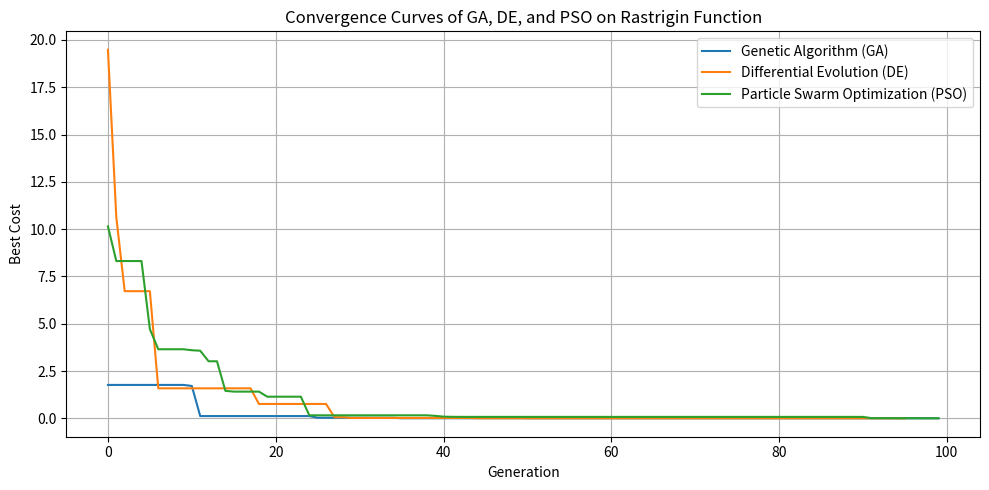

Write Python code to recreate this figure.
# Prepare the complete Python code with GA, DE, and PSO implementations, including detailed English comments

import numpy as np
import matplotlib.pyplot as plt
import time
import pandas as pd

# -------------------------
# Fixed Constraints Setting
# -------------------------

Max_P = 30        # Population Size for GA/DE/PSO
Max_G = 100        # Number of Generation for GA/DE/PSO
Max_V= 2            # Number of Variant for GA/DE/PSO
Bound_L = -5.12     # Lower limit of Variant for GA/DE/PSO
Bound_U = 5.12      # Upper limit of Variant for GA/DE/PSO
pass_line = 1e-10   # Evaluate the result quality


# -------------------------
# Configurable parameter Setting
# -------------------------

# # Sets 1 - Conservative parameter sets
# -----------------------------------------------------------
# GA_MR = 0.05    # Mutation Rate of GA, (0.05~0.3)
# DE_MF = 0.3     # Mutation Factor of DE, (0.3~0.9)
# DE_CR = 0.5     # Crossover Rate of DE, (0.5~1.0)
# PSO_IW = 0.7        #Inertia weight of PSO, (0.3~0.7)
# PSO_PC = 1.0        # Personal coefficient of PSO, (1.0~2.5)
# PSO_GC = 1.0        # Global coefficient of PSO, (1.0~2.5)


# # Sets 2 - Standard parameter sets
# -----------------------------------------------------------
# GA_MR = 0.2   # Mutation Rate of GA, (0.05~0.3)
# DE_MF = 0.5     # Mutation Factor of DE, (0.3~0.9)
# DE_CR = 0.7     # Crossover Rate of DE, (0.5~1.0)
# PSO_IW = 0.5      #Inertia weight of PSO, (0.3~0.7)
# PSO_PC = 2.0      # Personal coefficient of PSO, (1.0~2.5)
# PSO_GC = 2.0      # Global coefficient of PSO, (1.0~2.5)

# Sets 3 - Aggressive parameter sets
# -----------------------------------------------------------
GA_MR = 0.3   # Mutation Rate of GA, (0.05~0.3)
DE_MF = 0.9     # Mutation Factor of DE, (0.3~0.9)
DE_CR = 1.0     # Crossover Rate of DE, (0.5~1.0)
PSO_IW = 0.3      #Inertia weight of PSO, (0.3~0.7)
PSO_PC = 2.5      # Personal coefficient of PSO, (1.0~2.5)
PSO_GC = 2.5      # Global coefficient of PSO, (1.0~2.5)

# String convert for export to csv file.
GA_PARAMS = f'MR={GA_MR}'
DE_PARAMS = f'MF={DE_MF}, CR={DE_CR}'
PSO_PARAMS = f'IW={PSO_IW}, PC={PSO_PC}'


# -------------------------
# Rastrigin Function
# -------------------------
def rastrigin(X):
    """Calculate the Rastrigin function value for a 2D input."""
    x, y = X
    return 20 + x**2 + y**2 - 10 * (np.cos(2 * np.pi * x) + np.cos(2 * np.pi * y))


# -------------------------
# Re-scale Best solution
# -------------------------
def normalize_by_min(a, b, c):
    numbers = [a, b, c]
    min_val = min(numbers)  # Find minumn value

    # Re-scale the list by setting the minimum value to 1.
    result = [1 if x == min_val else round(x / min_val, 4) for x in numbers]

    return result

# -------------------------
# Grade Best solution
# -------------------------
def grade(a, b, c):
    numbers = [a, b, c]

    result = [100+np.log(pass_line/x) if x > pass_line else 100 for x in numbers]
    return result

    # Re-scale the list by setting the minimum value to 1.
    result = [1 if x == min_val else round(x / min_val, 4) for x in numbers]

    return result
# -------------------------
# Genetic Algorithm (GA)
# -------------------------
def genetic_algorithm(pop_size=Max_P, generations=Max_G-1, mutation_rate=GA_MR):
    """Genetic Algorithm to optimize the Rastrigin function."""

    bounds = [Bound_L, Bound_U]  # Lower and upper bounds of the search space
    dim = Max_V  # Dimensionality of the problem (e.g., 2 for 2D Rastrigin)

    # Step 1: Initialize population randomly within bounds
    population = np.random.uniform(bounds[0], bounds[1], (pop_size, dim))

    # Step 2: Evaluate initial fitness of the population
    fitness = np.array([rastrigin(ind) for ind in population])
    best_costs = [np.min(fitness)]  # Track best fitness value in each generation
    gen = 0  # Generation counter

    # Step 3: Start evolution loop
    while gen < generations and best_costs[-1] > pass_line:

        # Evaluate fitness for current population
        fitness = np.array([rastrigin(ind) for ind in population])
        best_costs.append(np.min(fitness))  # Store best cost of current generation

        # Step 4: Selection - choose top 50% fittest individuals
        selected = population[np.argsort(fitness)[:pop_size // 2]]

        children = []  # Container for new offspring

        # Step 5: Generate offspring using crossover and mutation
        for _ in range(pop_size // 2):
            # Randomly select two distinct parents
            i1, i2 = np.random.choice(len(selected), 2, replace=False)
            p1 = selected[i1]
            p2 = selected[i2]

            # Perform linear interpolation crossover
            alpha = np.random.rand()
            child = alpha * p1 + (1 - alpha) * p2

            # With some probability, apply Gaussian mutation
            if np.random.rand() < mutation_rate:
                child += np.random.normal(0, 0.1, dim)  # Add small noise to each dimension

            # Ensure child is within bounds
            children.append(np.clip(child, bounds[0], bounds[1]))

        gen += 1  # Proceed to next generation

        # Step 6: Form the new population from selected parents and their offspring
        population = np.vstack((selected, children))

    # Step 7: Return the best solution found and the history of best costs
    best_solution = population[np.argmin([rastrigin(ind) for ind in population])]
    return (best_solution, best_costs)

# -------------------------
# Differential Evolution (DE)
# -------------------------
def differential_evolution(pop_size=Max_P, generations=Max_G-1, F=DE_MF, CR=DE_CR):
    """Differential Evolution to optimize the Rastrigin function."""

    bounds = [Bound_L, Bound_U]  # Lower and upper bounds of the search space
    dim = Max_V  # Dimensionality of the problem (e.g., 2 for 2D Rastrigin)

    # Step 1: Initialize population randomly within the bounds
    population = np.random.uniform(bounds[0], bounds[1], (pop_size, dim))

    # Step 2: Evaluate initial fitness of the population
    fitness = np.array([rastrigin(ind) for ind in population])
    best_costs = [np.min(fitness)]  # Track best fitness value over generations
    gen = 0  # Generation counter

    # Step 3: Begin the evolutionary process
    while gen < generations and best_costs[-1] > pass_line:

        new_population = []  # Store new generation

        # Step 4: For each individual in the population
        for i in range(pop_size):
            # Randomly choose 3 individuals a, b, c different from current index i
            indices = np.random.choice([j for j in range(pop_size) if j != i], 3, replace=False)
            a, b, c = population[indices]

            # Mutation: create mutant vector using differential mutation strategy
            mutant = np.clip(a + F * (b - c), bounds[0], bounds[1])  # Ensure within bounds

            # Crossover: mix mutant and current target individual to form trial vector
            cross_points = np.random.rand(dim) < CR  # Boolean mask of which dimensions to cross
            if not np.any(cross_points):  # Ensure at least one dimension is crossed
                cross_points[np.random.randint(0, dim)] = True
            trial = np.where(cross_points, mutant, population[i])

            # Selection: evaluate both trial and original, pick the better one
            fi = rastrigin(population[i])  # Fitness of original
            ft = rastrigin(trial)          # Fitness of trial
            if ft < fi:
                new_population.append(trial)  # Trial is better
            else:
                new_population.append(population[i])  # Keep original

        # Step 5: Update population for next generation
        population = np.array(new_population)

        # Step 6: Record best cost in current generation
        best_costs.append(np.min([rastrigin(ind) for ind in population]))
        gen += 1  # Increment generation counter

    # Step 7: Return best solution found and history of best costs
    best_solution = population[np.argmin([rastrigin(ind) for ind in population])]
    return best_solution, best_costs


# -------------------------
# Particle Swarm Optimization (PSO)
# -------------------------
def particle_swarm_optimization(swarm_size=Max_P, generations=Max_G-1, w=PSO_IW, c1=PSO_PC, c2=PSO_GC):
    """Particle Swarm Optimization to optimize the Rastrigin function."""

    bounds = [Bound_L, Bound_U]  # Search space bounds
    dim = Max_V  # Dimensionality of the problem (e.g., 2 for 2D Rastrigin)

    # Step 1: Initialize particles' positions randomly within bounds
    position = np.random.uniform(bounds[0], bounds[1], (swarm_size, dim))

    # Step 2: Initialize particles' velocities to zero
    velocity = np.zeros((swarm_size, dim))

    # Step 3: Initialize personal best positions (pbest) as current positions
    pbest = position.copy()

    # Step 4: Evaluate initial personal best values
    pbest_val = np.array([rastrigin(p) for p in position])

    # Step 5: Initialize global best (gbest) based on best pbest value
    gbest = position[np.argmin(pbest_val)]
    gbest_val = np.min(pbest_val)

    # Step 6: Record the best fitness value in the current population
    fitness = np.array([rastrigin(ind) for ind in position])
    best_costs = [np.min(fitness)]
    gen = 0  # Generation counter

    # Step 7: Start iteration process
    while gen < generations and best_costs[-1] > pass_line:

        for i in range(swarm_size):
            # Generate random numbers for stochastic components
            r1 = np.random.rand(dim)  # Random influence on personal best
            r2 = np.random.rand(dim)  # Random influence on global best

            # Step 8: Velocity update based on inertia, cognitive, and social components
            velocity[i] = (
                w * velocity[i] +                            # Inertia component
                c1 * r1 * (pbest[i] - position[i]) +         # Cognitive component (self memory)
                c2 * r2 * (gbest - position[i])              # Social component (swarm memory)
            )

            # Step 9: Update particle position and clip to search bounds
            position[i] = np.clip(position[i] + velocity[i], bounds[0], bounds[1])

            # Step 10: Evaluate new fitness
            val = rastrigin(position[i])

            # Step 11: Update personal best if improved
            if val < pbest_val[i]:
                pbest[i] = position[i]
                pbest_val[i] = val

                # Step 12: Update global best if improved
                if val < gbest_val:
                    gbest = position[i]
                    gbest_val = val

        # Step 13: Record global best value of this generation
        best_costs.append(gbest_val)
        gen += 1  # Move to next generation

    # Step 14: Return global best solution and convergence history
    return gbest, best_costs


# -------------------------
# Run and Plot and Export
# -------------------------

ga_start = time.time()
ga_sol, ga_costs = genetic_algorithm()
ga_end = time.time()

de_start = time.time()
de_sol, de_costs = differential_evolution()
de_end = time.time()

pso_start = time.time()
pso_sol, pso_costs = particle_swarm_optimization()
pso_end = time.time()

# Convergence plot
plt.figure(figsize=(10, 5))
plt.plot(ga_costs, label='Genetic Algorithm (GA)')
plt.plot(de_costs, label='Differential Evolution (DE)')
plt.plot(pso_costs, label='Particle Swarm Optimization (PSO)')
plt.xlabel('Generation')
plt.ylabel('Best Cost')
plt.title('Convergence Curves of GA, DE, and PSO on Rastrigin Function')
plt.legend()
plt.grid(True)
plt.tight_layout()
plt.show()


# -------------------------
# Export to CSV
# -------------------------
# Save Final_result of all Algorithms for easier access.
Result = (ga_costs[-1], de_costs[-1], pso_costs[-1])

# Create Summary data in CSV
summary_data = [
    ['GA', GA_PARAMS, pass_line, f"{Result[0]:.2e}", len(ga_costs), round((ga_end-ga_start)*1000,3)],
    ['DE', DE_PARAMS, pass_line, f"{Result[1]:.2e}", len(de_costs), round((de_end-de_start)*1000,3)],
    ['PSO', PSO_PARAMS, pass_line, f"{Result[2]:.2e}", len(pso_costs), round((pso_end-pso_start)*1000,3)]
]

summary_columns = ['Algorithm', 'Parameters', 'Pass_line', 'Result', 'Generation', 'time(ms)']
df_summary = pd.DataFrame(summary_data, columns=summary_columns)

# Create History data in CSV
max_len = max(len(ga_costs), len(de_costs), len(pso_costs))
history_data = {
    'Generation': list(range(1, max_len + 1)),
    'GA_Cost': ga_costs + [''] * (max_len - len(ga_costs)),
    'DE_Cost': de_costs + [''] * (max_len - len(de_costs)),
    'PSO_Cost': pso_costs + [''] * (max_len - len(pso_costs)),
}
history_columns = ['Generation','GA_Cost', 'DE_Cost', 'PSO_Cost']
df_history = pd.DataFrame(history_data)

# Export Summary and History data to CSV file.
with open('results_summary.csv', "w", newline='') as f:
    f.write("===== Final Summary =====\n")
    df_summary.to_csv(f, index=False)
    f.write("===== Convergence History =====\n")
    df_history.to_csv(f, index=False)

print("✅ Successfully exported results_summary.csv")

# print(f'GA Best Cost: {ga_costs[-1]} at ({ga_sol[0]}, {ga_sol[1]}) \n'
#       f'DE Best Cost: {de_costs[-1]} at ({de_sol[0]}, {de_sol[1]}) \n'
#       f'PSO Best Cost: {pso_sol[-1]} at ({pso_sol[0]}, {pso_sol[1]}) \n')


print(f'GA Best Cost: {Result[0]:.2e} in {len(ga_costs)} interations within {(ga_end-ga_start)*1000:.3f}ms\n'
      f'DE Best Cost: {Result[1]:.2e} in {len(de_costs)} interations within {(de_end-de_start)*1000:.3f}ms\n'
      f'PSO Best Cost: {Result[2]:.2e} in {len(pso_costs)} interations within {(pso_end-pso_start)*1000:.3f}ms')
